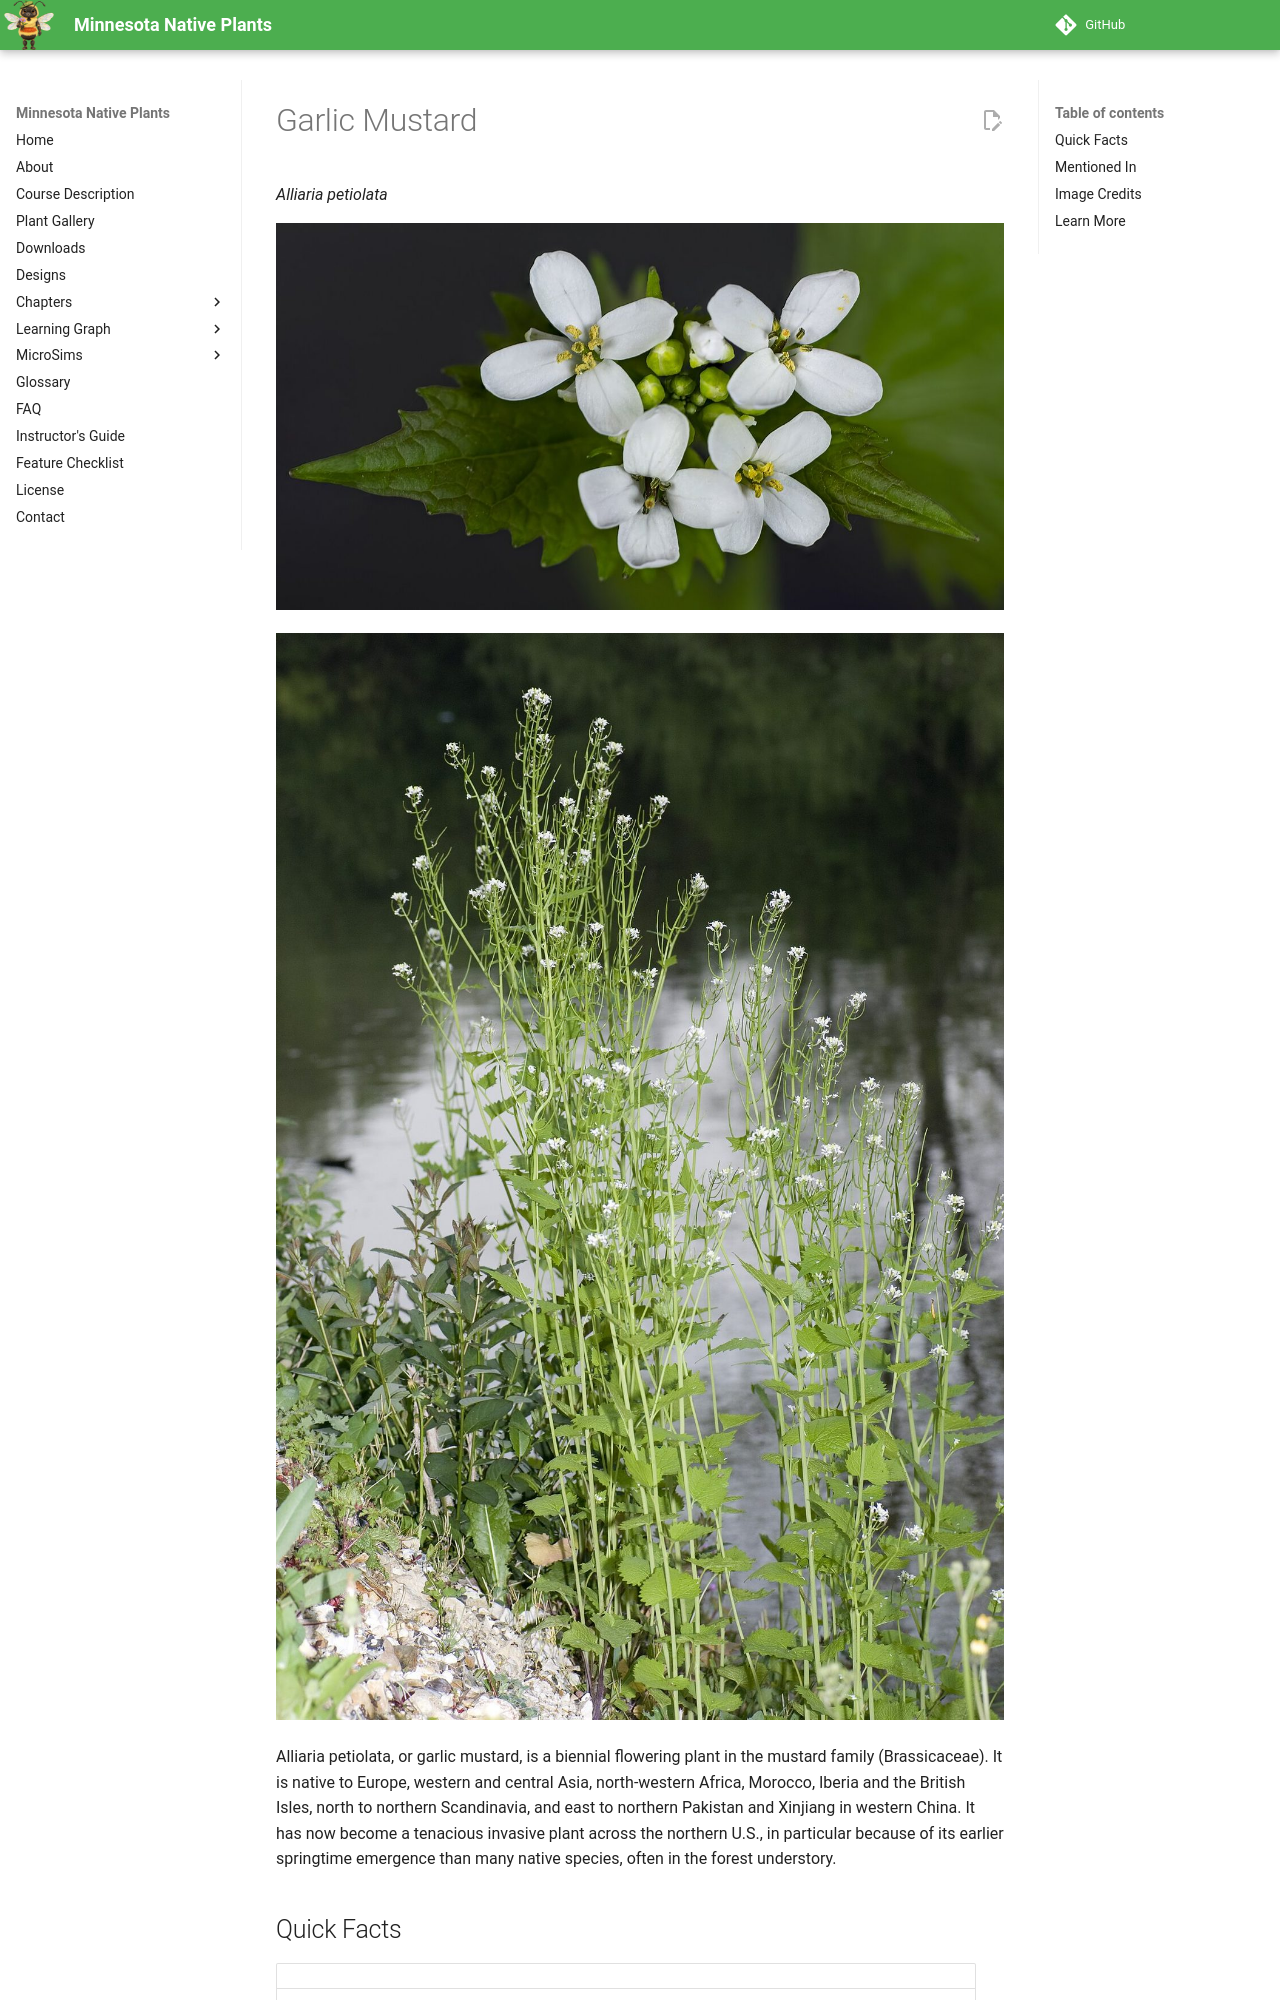

repository: arunbatchu/minnesota-native-plants · page: plants/garlic-mustard/index.html · generator: mkdocs

# Garlic Mustard

*Alliaria petiolata*



![Alliaria petiolata - Flowers](img/garlic-mustard-1.jpg)

![Alliaria petiolata - Alliaire officinalle - Marais de Belloy-sur-Somme (Somme) 26/04/2007](img/garlic-mustard-2.jpg)

Alliaria petiolata, or  garlic mustard, is a biennial flowering plant in the mustard family (Brassicaceae). It is native to Europe, western and central Asia, north-western Africa, Morocco, Iberia and the British Isles, north to northern Scandinavia, and east to northern Pakistan and Xinjiang in western China. It has now become a tenacious invasive plant across the northern U.S., in particular because of its earlier springtime emergence than many native species, often in the forest understory.
